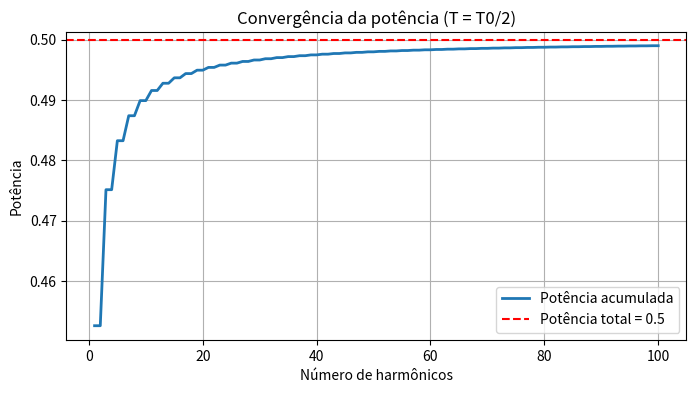

The script that saved this image:
import numpy as np
import matplotlib.pyplot as plt

Nmax = 100

n = np.arange(1, Nmax + 1)

a0 = 0.5
an = (2/(n*np.pi))*np.sin(n*np.pi/2)

P = []

for N in range(1, Nmax + 1):
    PN = a0**2 + 0.5*np.sum(an[:N]**2)
    P.append(PN)

plt.figure(figsize=(8,4))

plt.plot(range(1, Nmax+1), P, lw=2,
         label='Potência acumulada')

plt.axhline(
    y=0.5,
    color='r',
    linestyle='--',
    label='Potência total = 0.5'
)

plt.xlabel('Número de harmônicos')
plt.ylabel('Potência')
plt.title('Convergência da potência (T = T0/2)')
plt.grid(True)
plt.legend()

plt.show()
